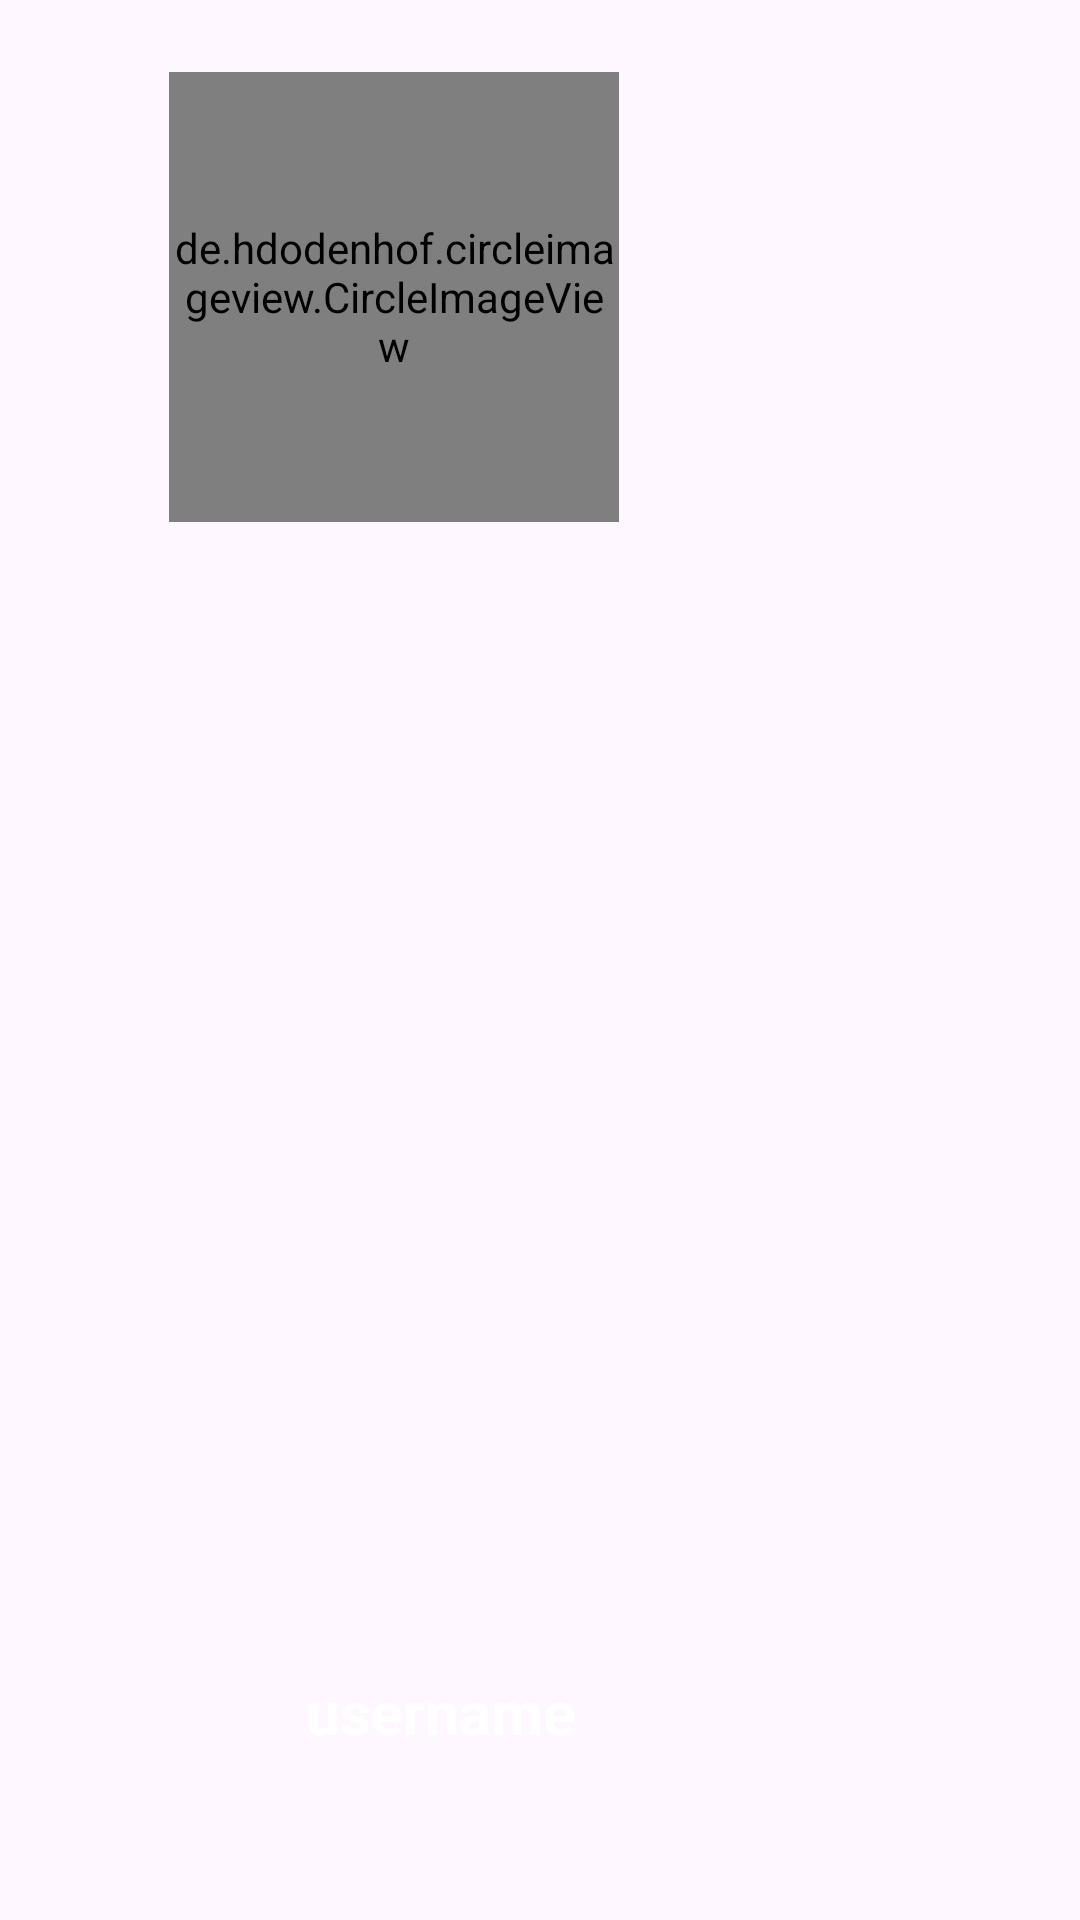

Reconstruct the res/layout file that produces this screen, plus the resources it refers to.
<!-- AndroidManifest.xml: application theme Theme.CommUnite -->
<!-- res/layout/navigation_header.xml -->
<?xml version="1.0" encoding="utf-8"?>

<androidx.constraintlayout.widget.ConstraintLayout xmlns:android="http://schemas.android.com/apk/res/android"
    xmlns:app="http://schemas.android.com/apk/res-auto"
    xmlns:tools="http://schemas.android.com/tools"
    android:layout_width="410dp"
    android:layout_height="220dp"
    android:background="@drawable/header">

    <de.hdodenhof.circleimageview.CircleImageView
        android:id="@+id/nav_profile_image"
        android:layout_width="150dp"
        android:layout_height="150dp"
        android:layout_marginTop="24dp"
        android:src="@drawable/profile"
        app:civ_border_color="@color/colorPrimaryDark"
        app:civ_border_width="2dp"
        app:layout_constraintBottom_toBottomOf="parent"
        app:layout_constraintEnd_toEndOf="parent"
        app:layout_constraintHorizontal_bias="0.269"
        app:layout_constraintStart_toStartOf="parent"
        app:layout_constraintTop_toTopOf="parent"
        app:layout_constraintVertical_bias="0.0" />

    <TextView
        android:id="@+id/nav_user_full_name"
        android:layout_width="290dp"
        android:layout_height="wrap_content"
        android:layout_marginLeft="1dp"
        android:text="username"
        android:textAlignment="center"
        android:textColor="@color/design_default_color_background"
        android:textSize="20sp"
        android:textStyle="bold"
        android:visibility="visible"
        app:layout_constraintBottom_toBottomOf="parent"
        app:layout_constraintEnd_toEndOf="parent"
        app:layout_constraintHorizontal_bias="0.008"
        app:layout_constraintStart_toStartOf="parent"
        app:layout_constraintTop_toTopOf="@+id/nav_profile_image"
        app:layout_constraintVertical_bias="0.905" />

</androidx.constraintlayout.widget.ConstraintLayout>
<!-- resources referenced by this layout -->
<resources>
  <color name="colorPrimaryDark">#094a61</color>
  <style name="Theme.CommUnite" parent="Base.Theme.CommUnite" />
  <style name="Base.Theme.CommUnite" parent="Theme.Material3.DayNight.NoActionBar">
          
          <item name="colorPrimary">@color/colorPrimary</item>
          <item name="android:colorPrimaryDark">@color/colorPrimaryDark</item>
          <item name="android:colorAccent">@color/colorAccent</item>
      </style>
  <color name="colorPrimary">#1298d2</color>
  <color name="colorAccent">#7ccef1</color>
</resources>
